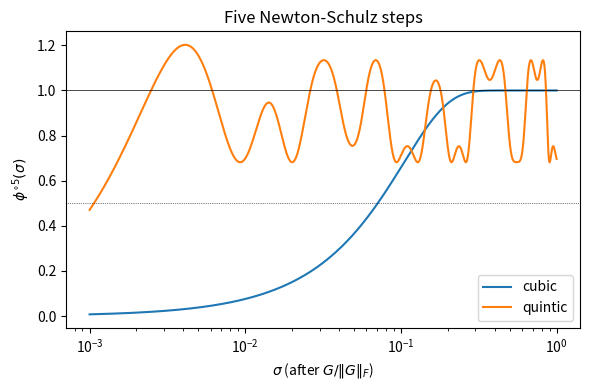

Here is the Python script that generated this plot: (Note: this script raises an exception after producing the figure.)
"""B2 §4 Exercise 2. phi^(5) on [1e-3, 1] for the cubic and the quintic. Scalar maps, so this runs on the CPU."""
import matplotlib
matplotlib.use("Agg")
import matplotlib.pyplot as plt
import numpy as np

CUBIC, QUINTIC = (1.5, -0.5, 0.0), (3.4445, -4.7750, 2.0315)


def phi_n(s: np.ndarray, coeffs, n: int = 5) -> np.ndarray:
    a, b, c = coeffs
    for _ in range(n):
        s = a * s + b * s**3 + c * s**5
    return s


def main():
    s = np.logspace(-3, 0, 100_001)
    fig, ax = plt.subplots(figsize=(6, 4))
    for name, co in (("cubic", CUBIC), ("quintic", QUINTIC)):
        y = phi_n(s, co)
        above = s[np.argmax(y > 0.5)]
        # The band where the map has settled. Below 1e-2 the quintic is still growing the value.
        band = y[s >= 1e-2]
        print(f"{name:7s}: smallest s with phi^5(s) > 0.5: {above:.4g};  band on [1e-2, 1]: [{band.min():.3f}, {band.max():.3f}]")
        ax.plot(s, y, label=name)
    ax.axhline(1, color="k", lw=0.5)
    ax.axhline(0.5, color="k", lw=0.5, ls=":")
    ax.set(xscale="log", xlabel=r"$\sigma$ (after $G/\|G\|_F$)", ylabel=r"$\phi^{\circ 5}(\sigma)$", title="Five Newton-Schulz steps")
    ax.legend()
    fig.tight_layout()
    fig.savefig("runs/b2_ns_curves.png", dpi=120)


if __name__ == "__main__":
    main()
